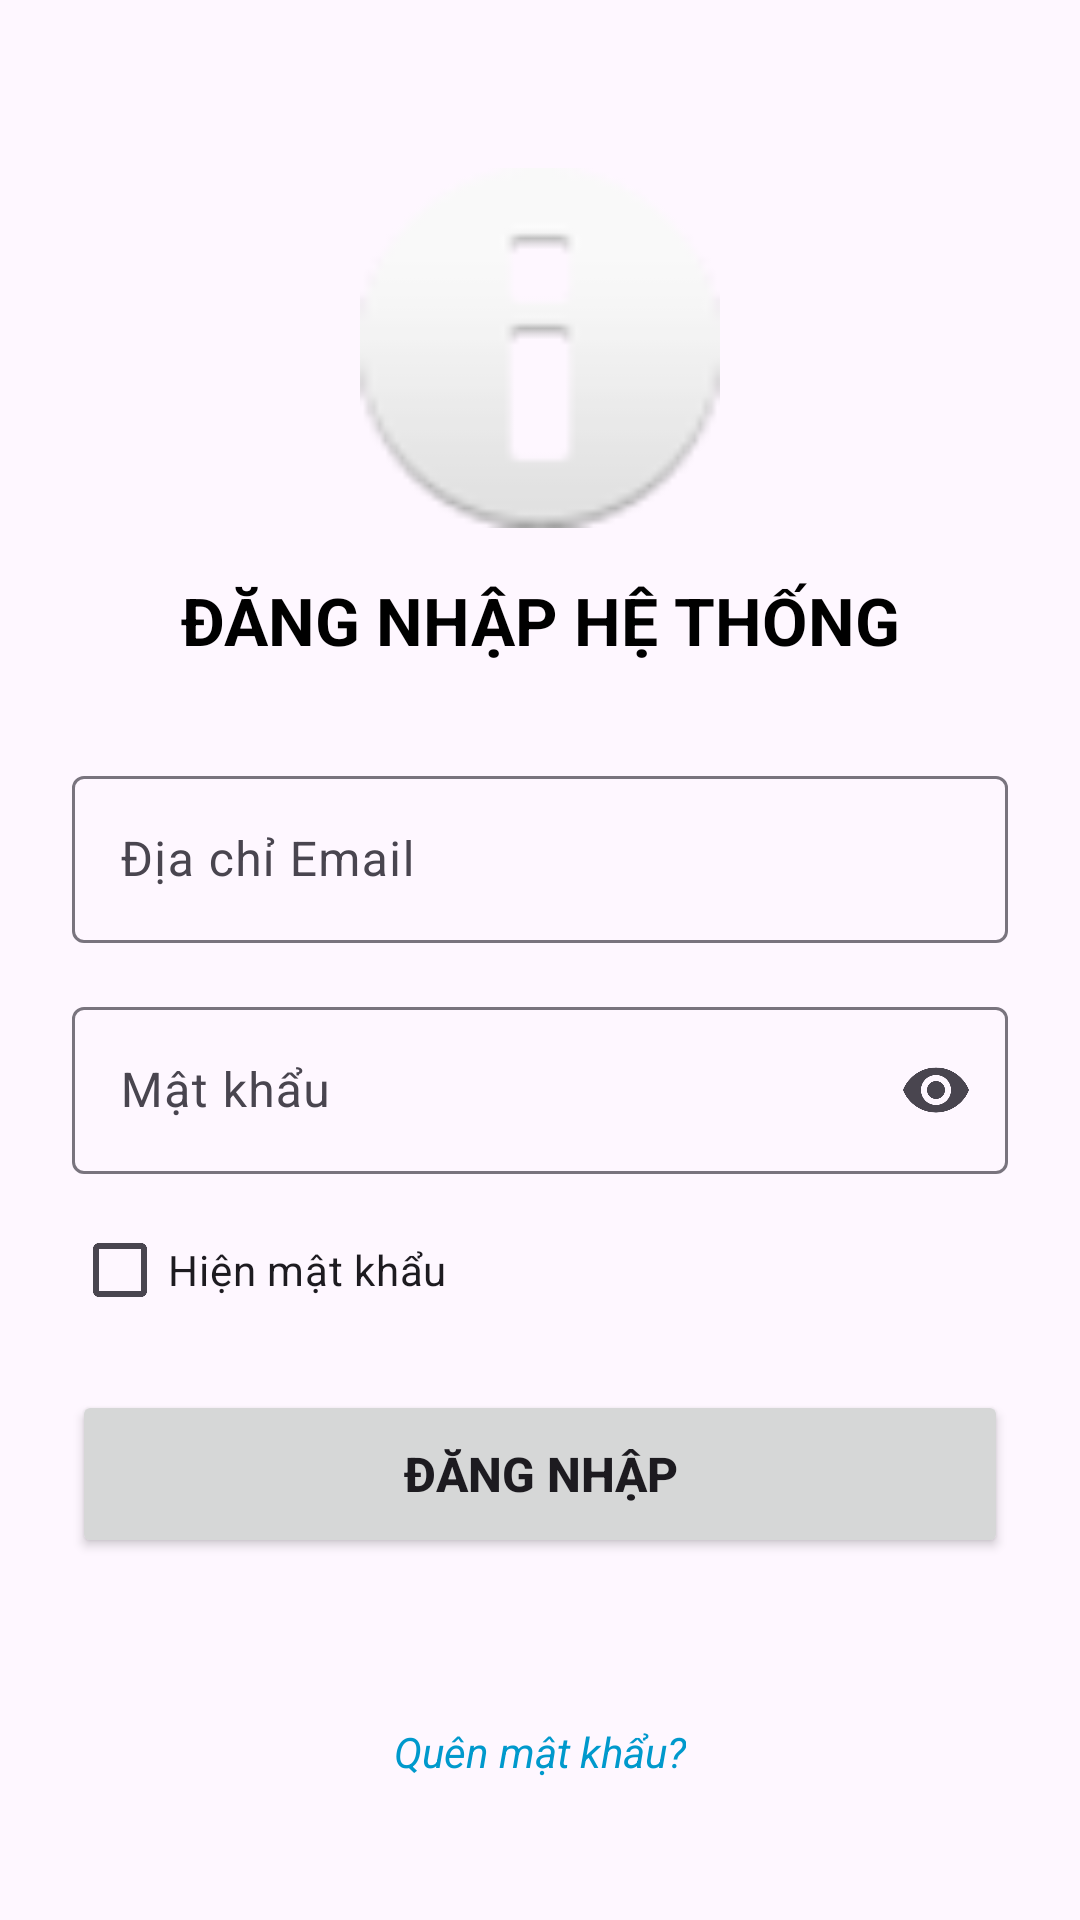

Android layout source for this screen:
<!-- AndroidManifest.xml: application theme Theme.Lab2_Layout_ViewBinding -->
<!-- res/layout/activity_login.xml -->
<?xml version="1.0" encoding="utf-8"?>
<ScrollView
    xmlns:android="http://schemas.android.com/apk/res/android"
    xmlns:app="http://schemas.android.com/apk/res-auto"
    android:layout_width="match_parent"
    android:layout_height="match_parent"
    android:fillViewport="true">

    <androidx.constraintlayout.widget.ConstraintLayout
        android:layout_width="match_parent"
        android:layout_height="wrap_content"
        android:padding="24dp">

        <ImageView
            android:id="@+id/imgLogo"
            android:layout_width="120dp"
            android:layout_height="120dp"
            android:layout_marginTop="32dp"
            android:contentDescription="@string/logo_desc"
            android:src="@android:drawable/ic_dialog_info"
            app:layout_constraintEnd_toEndOf="parent"
            app:layout_constraintStart_toStartOf="parent"
            app:layout_constraintTop_toTopOf="parent" />

        <TextView
            android:id="@+id/tvTitle"
            android:layout_width="wrap_content"
            android:layout_height="wrap_content"
            android:layout_marginTop="16dp"
            android:text="@string/login_title"
            android:textColor="@android:color/black"
            android:textSize="22sp"
            android:textStyle="bold"
            app:layout_constraintEnd_toEndOf="parent"
            app:layout_constraintStart_toStartOf="parent"
            app:layout_constraintTop_toBottomOf="@id/imgLogo" />

        <com.google.android.material.textfield.TextInputLayout
            android:id="@+id/tilEmail"
            android:layout_width="0dp"
            android:layout_height="wrap_content"
            android:layout_marginTop="32dp"
            android:hint="@string/hint_email"
            app:layout_constraintEnd_toEndOf="parent"
            app:layout_constraintStart_toStartOf="parent"
            app:layout_constraintTop_toBottomOf="@id/tvTitle">

            <com.google.android.material.textfield.TextInputEditText
                android:id="@+id/edtEmail"
                android:layout_width="match_parent"
                android:layout_height="wrap_content"
                android:autofillHints="emailAddress"
                android:imeOptions="actionNext"
                android:inputType="textEmailAddress" />
        </com.google.android.material.textfield.TextInputLayout>

        <com.google.android.material.textfield.TextInputLayout
            android:id="@+id/tilPassword"
            android:layout_width="0dp"
            android:layout_height="wrap_content"
            android:layout_marginTop="16dp"
            android:hint="@string/hint_password"
            app:endIconMode="password_toggle"
            app:layout_constraintEnd_toEndOf="parent"
            app:layout_constraintStart_toStartOf="parent"
            app:layout_constraintTop_toBottomOf="@id/tilEmail">

            <com.google.android.material.textfield.TextInputEditText
                android:id="@+id/edtPassword"
                android:layout_width="match_parent"
                android:layout_height="wrap_content"
                android:autofillHints="password"
                android:imeOptions="actionDone"
                android:inputType="textPassword" />
        </com.google.android.material.textfield.TextInputLayout>

        <CheckBox
            android:id="@+id/cbShowPassword"
            android:layout_width="wrap_content"
            android:layout_height="wrap_content"
            android:layout_marginTop="8dp"
            android:text="@string/chk_show_password"
            android:textAllCaps="false"
            app:layout_constraintStart_toStartOf="parent"
            app:layout_constraintTop_toBottomOf="@id/tilPassword" />

        <Button
            android:id="@+id/btnLogin"
            android:layout_width="0dp"
            android:layout_height="56dp"
            android:layout_marginTop="16dp"
            android:text="@string/btn_login"
            android:textAllCaps="false"
            android:textSize="16sp"
            android:textStyle="bold"
            app:layout_constraintEnd_toEndOf="parent"
            app:layout_constraintStart_toStartOf="parent"
            app:layout_constraintTop_toBottomOf="@id/cbShowPassword" />

        <TextView
            android:id="@+id/tvStatus"
            android:layout_width="0dp"
            android:layout_height="wrap_content"
            android:layout_marginTop="16dp"
            android:textAlignment="center"
            android:textColor="@android:color/holo_blue_dark"
            android:textSize="14sp"
            app:layout_constraintEnd_toEndOf="parent"
            app:layout_constraintStart_toStartOf="parent"
            app:layout_constraintTop_toBottomOf="@id/btnLogin" />

        <TextView
            android:id="@+id/tvForgotPassword"
            android:layout_width="wrap_content"
            android:layout_height="wrap_content"
            android:layout_marginTop="12dp"
            android:clickable="true"
            android:focusable="true"
            android:padding="8dp"
            android:text="@string/tv_forgot_password"
            android:textColor="@android:color/holo_blue_dark"
            android:textSize="14sp"
            android:textStyle="italic"
            app:layout_constraintEnd_toEndOf="parent"
            app:layout_constraintStart_toStartOf="parent"
            app:layout_constraintTop_toBottomOf="@id/tvStatus" />

    </androidx.constraintlayout.widget.ConstraintLayout>
</ScrollView>
<!-- resources referenced by this layout -->
<resources>
  <string name="btn_login">ĐĂNG NHẬP</string>
  <string name="chk_show_password">Hiện mật khẩu</string>
  <string name="hint_email">Địa chỉ Email</string>
  <string name="hint_password">Mật khẩu</string>
  <string name="login_title">ĐĂNG NHẬP HỆ THỐNG</string>
  <string name="logo_desc">Logo VLSC</string>
  <string name="tv_forgot_password">Quên mật khẩu?</string>
  <style name="Theme.Lab2_Layout_ViewBinding" parent="Base.Theme.Lab2_Layout_ViewBinding" />
  <style name="Base.Theme.Lab2_Layout_ViewBinding" parent="Theme.Material3.DayNight.NoActionBar">
          
          
      </style>
</resources>
